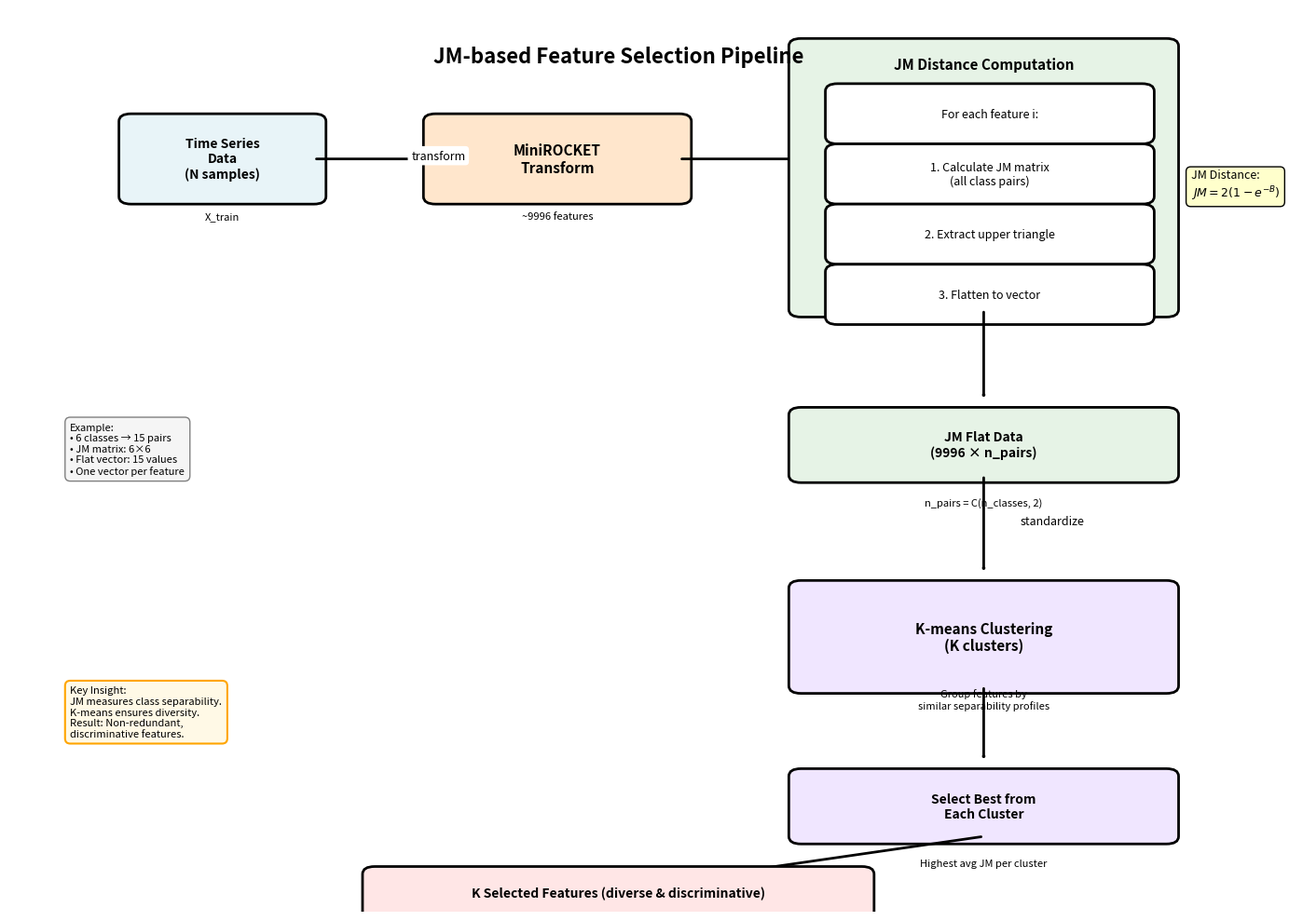

The matplotlib source for this figure: (Note: this script raises an exception after producing the figure.)
"""
Creates a professional workflow diagram for the JM feature selection pipeline.
Style inspired by ROCKET and MiniROCKET papers.
"""
import matplotlib.pyplot as plt
import matplotlib.patches as mpatches
from matplotlib.patches import FancyBboxPatch, FancyArrowPatch
import numpy as np

# Create figure
fig, ax = plt.subplots(figsize=(14, 10))
ax.set_xlim(0, 10)
ax.set_ylim(0, 12)
ax.axis('off')

# Define colors (clean, professional palette)
color_input = '#E8F4F8'  # Light blue
color_transform = '#FFE6CC'  # Light orange
color_jm = '#E6F3E6'  # Light green
color_cluster = '#F0E6FF'  # Light purple
color_output = '#FFE6E6'  # Light red

# Box drawing helper
def draw_box(x, y, width, height, text, color, fontsize=11, fontweight='normal'):
    box = FancyBboxPatch((x, y), width, height,
                         boxstyle="round,pad=0.1",
                         edgecolor='black',
                         facecolor=color,
                         linewidth=2)
    ax.add_patch(box)
    ax.text(x + width/2, y + height/2, text,
           ha='center', va='center',
           fontsize=fontsize, fontweight=fontweight,
           wrap=True)

# Arrow drawing helper
def draw_arrow(x1, y1, x2, y2, label=''):
    arrow = FancyArrowPatch((x1, y1), (x2, y2),
                           arrowstyle='->,head_width=0.4,head_length=0.4',
                           color='black',
                           linewidth=2,
                           connectionstyle="arc3,rad=0")
    ax.add_patch(arrow)
    if label:
        mid_x, mid_y = (x1 + x2) / 2, (y1 + y2) / 2
        ax.text(mid_x + 0.3, mid_y, label,
               fontsize=9, style='italic',
               bbox=dict(boxstyle='round,pad=0.3', facecolor='white', edgecolor='none'))

# Title
ax.text(5, 11.5, 'JM-based Feature Selection Pipeline',
       ha='center', va='top',
       fontsize=16, fontweight='bold')

# Stage 1: Input Data
draw_box(1, 9.5, 1.5, 1, 'Time Series\nData\n(N samples)', color_input, fontsize=10, fontweight='bold')
ax.text(1.75, 9.2, 'X_train', ha='center', fontsize=8, style='italic')

# Stage 2: MiniROCKET Transform
draw_arrow(2.5, 10, 3.5, 10, 'transform')
draw_box(3.5, 9.5, 2, 1, 'MiniROCKET\nTransform', color_transform, fontsize=11, fontweight='bold')
ax.text(4.5, 9.2, '~9996 features', ha='center', fontsize=8, style='italic')

# Stage 3: JM Computation (detailed breakdown)
draw_arrow(5.5, 10, 6.5, 10, '')

# JM main box
draw_box(6.5, 8, 3, 3.5, '', color_jm, fontsize=10)
ax.text(8, 11.2, 'JM Distance Computation', ha='center', fontsize=11, fontweight='bold')

# JM sub-steps
draw_box(6.8, 10.3, 2.5, 0.6, 'For each feature i:', '#FFFFFF', fontsize=9)
draw_box(6.8, 9.5, 2.5, 0.6, '1. Calculate JM matrix\n(all class pairs)', '#FFFFFF', fontsize=9)
draw_box(6.8, 8.7, 2.5, 0.6, '2. Extract upper triangle', '#FFFFFF', fontsize=9)
draw_box(6.8, 7.9, 2.5, 0.6, '3. Flatten to vector', '#FFFFFF', fontsize=9)

# JM formula box (side annotation)
formula_text = (
    'JM Distance:\n'
    r'$JM = 2(1 - e^{-B})$'
)
ax.text(9.7, 9.5, formula_text, ha='left', fontsize=9,
       bbox=dict(boxstyle='round,pad=0.4', facecolor='#FFFFCC', edgecolor='black', linewidth=1))

# Stage 4: JM Flat Data
draw_arrow(8, 8, 8, 6.8, '')
draw_box(6.5, 5.8, 3, 0.8, 'JM Flat Data\n(9996 × n_pairs)', color_jm, fontsize=10, fontweight='bold')
ax.text(8, 5.4, 'n_pairs = C(n_classes, 2)', ha='center', fontsize=8, style='italic')

# Stage 5: K-means Clustering
draw_arrow(8, 5.8, 8, 4.5, 'standardize')
draw_box(6.5, 3, 3, 1.3, 'K-means Clustering\n(K clusters)', color_cluster, fontsize=11, fontweight='bold')
ax.text(8, 2.7, 'Group features by\nsimilar separability profiles', ha='center', fontsize=8, style='italic')

# Stage 6: Feature Selection
draw_arrow(8, 3, 8, 2, '')
draw_box(6.5, 1, 3, 0.8, 'Select Best from\nEach Cluster', color_cluster, fontsize=10, fontweight='bold')
ax.text(8, 0.6, 'Highest avg JM per cluster', ha='center', fontsize=8, style='italic')

# Stage 7: Final Output
draw_arrow(8, 1, 5, 0.3, '')
draw_box(3, 0, 4, 0.5, 'K Selected Features (diverse & discriminative)', color_output, fontsize=10, fontweight='bold')

# Add example annotation on the left
example_box = (
    'Example:\n'
    '• 6 classes → 15 pairs\n'
    '• JM matrix: 6×6\n'
    '• Flat vector: 15 values\n'
    '• One vector per feature'
)
ax.text(0.5, 6.5, example_box, ha='left', va='top', fontsize=8,
       bbox=dict(boxstyle='round,pad=0.5', facecolor='#F5F5F5', edgecolor='gray', linewidth=1))

# Add key insight box on the right (bottom)
insight_box = (
    'Key Insight:\n'
    'JM measures class separability.\n'
    'K-means ensures diversity.\n'
    'Result: Non-redundant,\n'
    'discriminative features.'
)
ax.text(0.5, 3, insight_box, ha='left', va='top', fontsize=8,
       bbox=dict(boxstyle='round,pad=0.5', facecolor='#FFF9E6', edgecolor='orange', linewidth=1.5))

plt.tight_layout()
plt.savefig('/Users/doron/Desktop/personal/thesis/TSC/visualizations/jm_workflow_diagram.png',
            dpi=300, bbox_inches='tight', facecolor='white')
print("Workflow diagram saved to: visualizations/jm_workflow_diagram.png")
plt.show()
